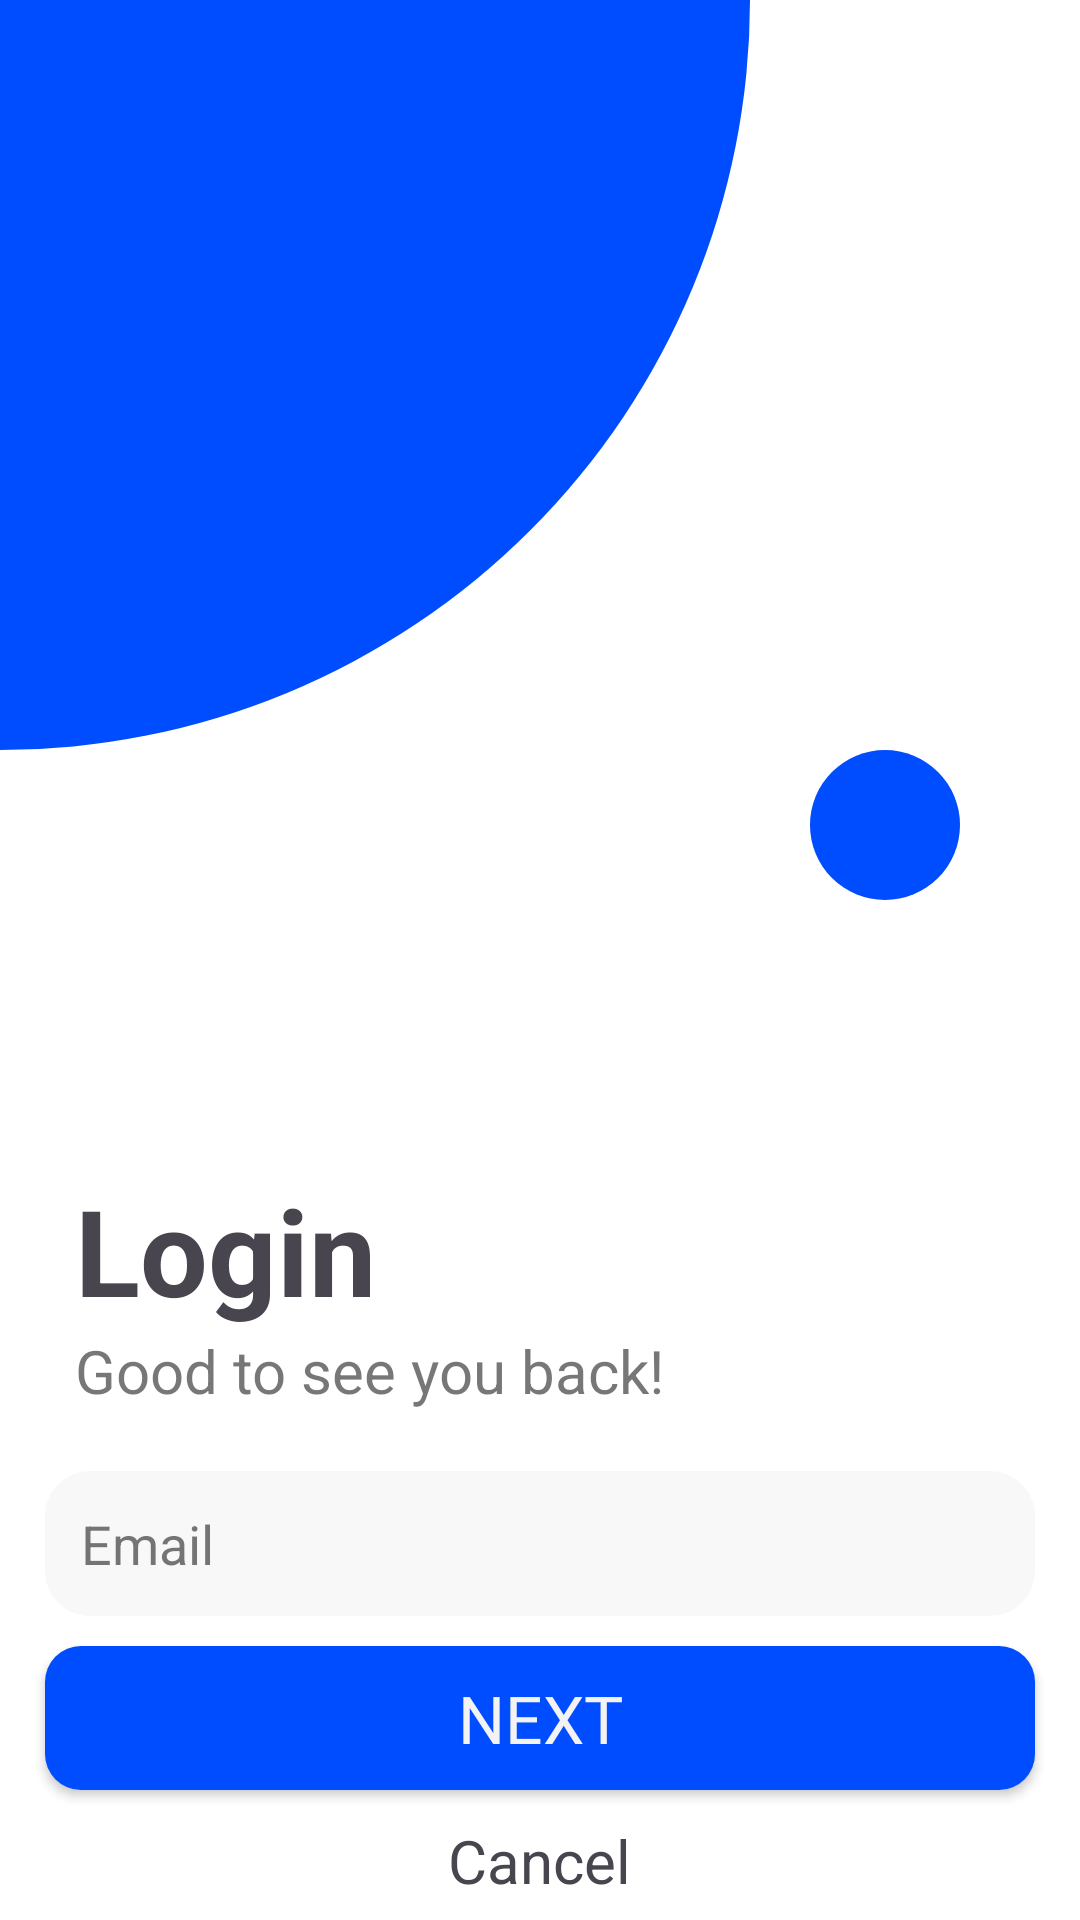

Reconstruct the res/layout file that produces this screen, plus the resources it refers to.
<!-- AndroidManifest.xml: application theme Base.Theme.Shoppe -->
<!-- res/layout/activity_login.xml -->
<?xml version="1.0" encoding="utf-8"?>
<LinearLayout xmlns:android="http://schemas.android.com/apk/res/android"
    xmlns:app="http://schemas.android.com/apk/res-auto"
    xmlns:tools="http://schemas.android.com/tools"
    android:layout_width="match_parent"
    android:layout_height="match_parent"
    android:orientation="vertical"
    style="@style/ActivityBackground"

    tools:context=".LoginActivity">


    <LinearLayout
        android:layout_width="match_parent"
        android:orientation="vertical"
        android:layout_height="wrap_content">

        <ImageView
            android:layout_width="250dp"
            android:layout_height="250dp"
            android:layout_gravity="left"
            android:src="@drawable/round_shape" />
        <ImageView
            android:layout_width="50dp"
            android:layout_height="50dp"
            android:layout_gravity="right"
            android:layout_marginRight="40dp"
            android:src="@drawable/round_shape_left" />

    </LinearLayout>


    <TextView
        android:layout_width="wrap_content"
        android:text="@string/login"
        android:paddingHorizontal="15dp"
        style="@style/headingStyle"
        android:layout_marginStart="10dp"
        android:layout_marginTop="90dp"
        android:layout_height="wrap_content"/>


    <LinearLayout
        android:layout_width="match_parent"
        android:orientation="horizontal"
        android:paddingHorizontal="15dp"
        android:layout_height="wrap_content">


        <TextView
            android:layout_width="wrap_content"
            android:text="@string/Goodtoseeyouback"
            android:textSize="20sp"
            android:layout_marginStart="10dp"

            style="@style/simpleColorBlackWhite"
            android:layout_height="wrap_content"/>
        <ImageView
            android:layout_width="wrap_content"
            android:layout_height="wrap_content"
            android:layout_gravity="center"
            android:layout_marginStart="3dp"
            android:src="@drawable/heart"/>


    </LinearLayout>

    <EditText
        android:layout_width="match_parent"
        android:layout_marginTop="20dp"
        android:hint="Email"
        android:layout_marginHorizontal="15dp"
        style="@style/fieldsStyle"
        android:id="@+id/email"
        android:paddingVertical="12dp"
        android:background="@drawable/fileds_backgroudn"
        android:layout_height="wrap_content"/>


    <Button
        android:id="@+id/moveToPassowrdActivity"
        style="@style/MyButtonStyle"
        android:layout_width="match_parent"
        android:layout_marginHorizontal="15dp"
        android:layout_height="wrap_content"
        android:layout_marginTop="10dp"
        android:background="@drawable/fullwidth_button_backgroud"
        android:fontFamily="@font/nunito"
        android:text="@string/Next"
        android:textStyle="normal" />

    <TextView
        android:layout_width="wrap_content"
        android:text="@string/cancel"
        android:textSize="20sp"
        android:layout_gravity="center"
        android:layout_marginTop="10dp"
        android:layout_height="wrap_content"/>
</LinearLayout>
<!-- resources referenced by this layout -->
<resources>
  <!-- drawable fileds_backgroudn (drawable) -->
  <shape xmlns:android="http://schemas.android.com/apk/res/android">
  
  <solid android:color="@color/fieldsColor"/>
      <corners android:radius="15dp"/>
  
  </shape>
  <!-- drawable fullwidth_button_backgroud (drawable) -->
  <shape xmlns:android="http://schemas.android.com/apk/res/android">
  
      <solid android:color="@color/primary"/>
      <corners android:radius="12dp"/>
  
  
  </shape>
  <!-- drawable round_shape (drawable) -->
  <?xml version="1.0" encoding="utf-8"?>
  <shape xmlns:android="http://schemas.android.com/apk/res/android" >
  
      <solid android:color="@color/primary"/>
      <corners android:bottomRightRadius="450dp"/>
  
  </shape>
  <!-- drawable round_shape_left (drawable) -->
  <?xml version="1.0" encoding="utf-8"?>
  <shape xmlns:android="http://schemas.android.com/apk/res/android" android:shape="oval">
  
      <solid android:color="@color/primary"/>
      <corners android:bottomLeftRadius="450dp"/>
  
  </shape>
  <string name="Goodtoseeyouback">Good to see you back!</string>
  <string name="Next">Next</string>
  <string name="cancel">Cancel</string>
  <string name="login">Login</string>
  <style name="ActivityBackground">
          <item name="android:background">@color/white</item>
      </style>
  <style name="MyButtonStyle">
          <item name="android:textSize">22sp</item>
          <item name="android:textColor">@color/lightWhite</item>
          <item name="android:background">@color/primary</item>
      </style>
  <style name="fieldsStyle">
          <item name="android:color">@color/black</item>
          <item name="android:textColorHint">@color/lightDark</item>
          <item name="android:paddingStart">12dp</item>
          <item name="android:background">@color/lightPink</item>
  
          <item name="android:layout_marginTop">5dp</item>
  
  
  
      </style>
  <style name="headingStyle">
          <item name="android:color">@color/black</item>
          <item name="android:textSize">40dp</item>
          <item name="android:textStyle">bold</item>
      </style>
  <style name="simpleColorBlackWhite">
          <item name="android:textColor">@color/lightDark</item>
      </style>
  <style name="Base.Theme.Shoppe" parent="Theme.Material3.DayNight.NoActionBar">
          
           <item name="colorPrimary">@color/primary</item>
           <item name="colorPrimaryDark">@color/lightDark</item>
  
      </style>
  <color name="fieldsColor">#F8F8F8</color>
  <color name="primary">#004CFF</color>
  <color name="white">#FFFFFFFF</color>
  <color name="lightWhite">#F3F3F3</color>
  <color name="black">#FF000000</color>
  <color name="lightDark">#9C202020</color>
  <color name="lightPink">#FFEBEB</color>
</resources>
